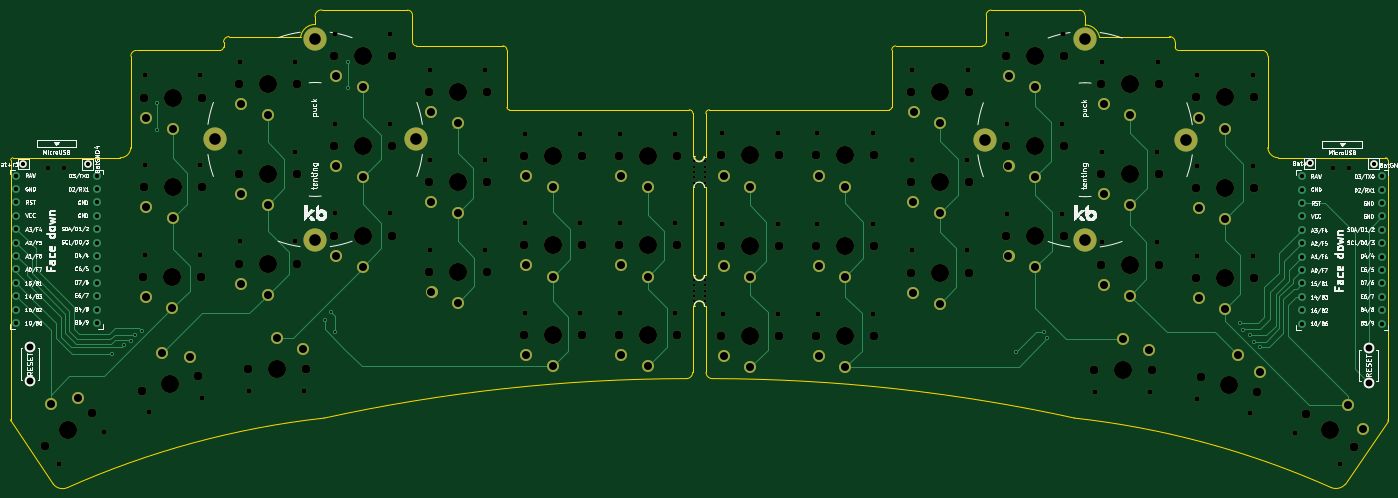
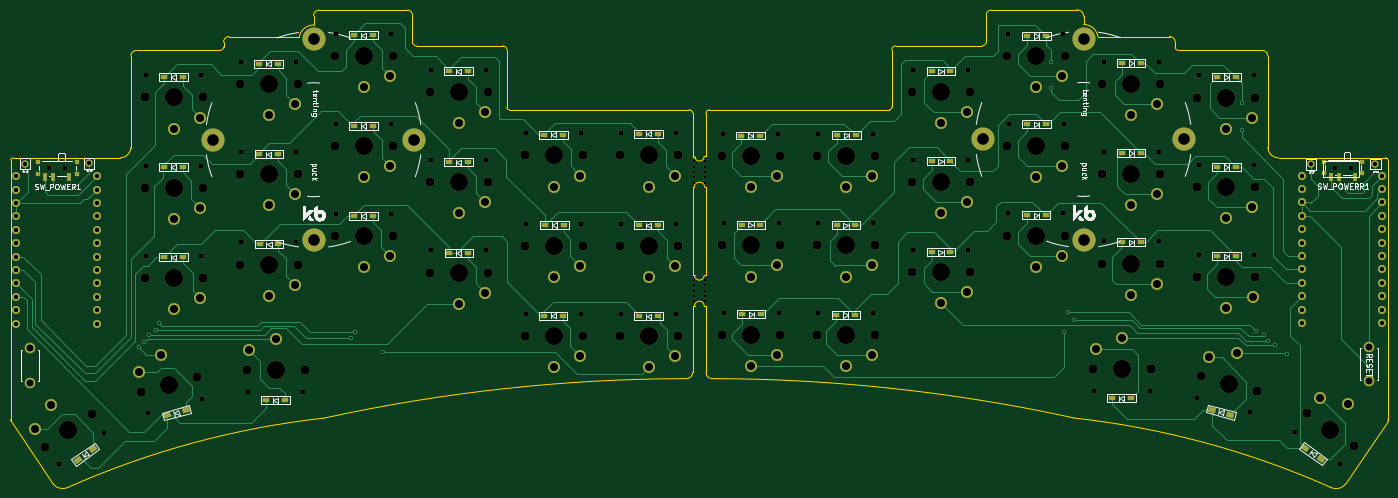
Circuit board: 9 layer files. Board 261.1 x 90.5 mm.
- bottom_copper: sweepv2-B_Cu.gbr (47495 bytes)
- bottom_mask: sweepv2-B_Mask.gbr (16276 bytes)
- bottom_silk: sweepv2-B_Silkscreen.gbr (67682 bytes)
- outline: sweepv2-Edge_Cuts.gbr (5492 bytes)
- top_copper: sweepv2-F_Cu.gbr (21656 bytes)
- top_mask: sweepv2-F_Mask.gbr (11280 bytes)
- top_silk: sweepv2-F_Silkscreen.gbr (122487 bytes)
- drill: sweepv2-NPTH.drl (4145 bytes)
- drill: sweepv2-PTH.drl (3200 bytes)

=== bottom_copper: sweepv2-B_Cu.gbr (47495 bytes, source omitted) ===
=== bottom_mask: sweepv2-B_Mask.gbr (16276 bytes, source omitted) ===
=== bottom_silk: sweepv2-B_Silkscreen.gbr (67682 bytes, source omitted) ===
=== outline: sweepv2-Edge_Cuts.gbr ===
%TF.GenerationSoftware,KiCad,Pcbnew,(6.0.2-0)*%
%TF.CreationDate,2022-05-29T20:11:08-07:00*%
%TF.ProjectId,sweepv2,73776565-7076-4322-9e6b-696361645f70,rev?*%
%TF.SameCoordinates,Original*%
%TF.FileFunction,Profile,NP*%
%FSLAX46Y46*%
G04 Gerber Fmt 4.6, Leading zero omitted, Abs format (unit mm)*
G04 Created by KiCad (PCBNEW (6.0.2-0)) date 2022-05-29 20:11:08*
%MOMM*%
%LPD*%
G01*
G04 APERTURE LIST*
%TA.AperFunction,Profile*%
%ADD10C,0.050000*%
%TD*%
G04 APERTURE END LIST*
D10*
X147269200Y-74472800D02*
X146913600Y-74472800D01*
X149098000Y-74472800D02*
G75*
G03*
X147269200Y-74472800I-914400J0D01*
G01*
X149453600Y-74472800D02*
X149098000Y-74472800D01*
X149148800Y-51968400D02*
X149428200Y-51968400D01*
X147167600Y-51968400D02*
X146939000Y-51968400D01*
X149148800Y-51968400D02*
G75*
G03*
X147167600Y-51968400I-990600J0D01*
G01*
X147294226Y-46075600D02*
G75*
G03*
X149021800Y-46151800I863228J-50778D01*
G01*
X25730200Y-108229400D02*
X17678400Y-96266000D01*
X59055180Y-23374308D02*
G75*
G03*
X57988200Y-24434800I9818J-1076878D01*
G01*
X57353200Y-26009600D02*
G75*
G03*
X57988200Y-25374600I1J634999D01*
G01*
X146964400Y-46075600D02*
X146964400Y-37947600D01*
X110947200Y-25146000D02*
X94564200Y-25146000D01*
X111709200Y-36804600D02*
G75*
G03*
X112166400Y-37261800I457201J1D01*
G01*
X146913600Y-87020400D02*
X146913600Y-74472800D01*
X147269202Y-68656200D02*
G75*
G03*
X148183600Y-69545552I914398J25399D01*
G01*
X57988200Y-24434800D02*
X57988200Y-25374600D01*
X146964400Y-37947600D02*
G75*
G03*
X146278600Y-37261800I-685799J1D01*
G01*
X147294227Y-46075600D02*
X146964400Y-46075600D01*
X18084800Y-46355001D02*
G75*
G03*
X17658332Y-46775732I-5698J-420731D01*
G01*
X111709200Y-36804600D02*
X111709200Y-25908000D01*
X145719800Y-88214200D02*
G75*
G03*
X77078666Y-95695027I578029J-323956237D01*
G01*
X38388198Y-46348918D02*
G75*
G03*
X40423199Y-44417999I35000J2000920D01*
G01*
X25730201Y-108229399D02*
G75*
G03*
X28465795Y-108847420I1752851J1395387D01*
G01*
X40423155Y-27093419D02*
X40423199Y-44417999D01*
X41495252Y-26001558D02*
G75*
G03*
X40423155Y-27093419I9883J-1081980D01*
G01*
X111709200Y-25908000D02*
G75*
G03*
X110947200Y-25146000I-762001J-1D01*
G01*
X146913600Y-68656200D02*
X146939000Y-51968400D01*
X17627600Y-96012000D02*
G75*
G03*
X17678400Y-96266000I660382J-3D01*
G01*
X77078666Y-95695027D02*
G75*
G03*
X28465795Y-108847420I18011982J-162990302D01*
G01*
X92862400Y-18364200D02*
X76657200Y-18338800D01*
X75331283Y-19558000D02*
X75336400Y-21082000D01*
X18084800Y-46355000D02*
X38388198Y-46348917D01*
X93802200Y-24384000D02*
X93802200Y-19308139D01*
X93802200Y-24384000D02*
G75*
G03*
X94564200Y-25146000I762001J1D01*
G01*
X146278600Y-37261800D02*
X112166400Y-37261800D01*
X75336400Y-21082001D02*
G75*
G03*
X72618600Y-23368000I15736J-2777289D01*
G01*
X147269200Y-68656200D02*
X146913600Y-68656200D01*
X93802199Y-19308139D02*
G75*
G03*
X92862400Y-18364200I-943948J0D01*
G01*
X57353200Y-26009600D02*
X41495252Y-26001558D01*
X59055180Y-23374308D02*
X72618600Y-23368000D01*
X17627600Y-96012000D02*
X17658332Y-46775732D01*
X76657200Y-18338800D02*
G75*
G03*
X75331283Y-19558000I-122902J-1196928D01*
G01*
X145719800Y-88214200D02*
G75*
G03*
X146913600Y-87020400I16186J1177614D01*
G01*
X267901405Y-108847420D02*
G75*
G03*
X219288534Y-95695027I-66624853J-149837909D01*
G01*
X149453600Y-87020400D02*
G75*
G03*
X150647400Y-88214200I1193800J0D01*
G01*
X278688800Y-96266000D02*
X270637000Y-108229400D01*
X278688800Y-96266000D02*
G75*
G03*
X278739600Y-96012000I-609600J254000D01*
G01*
X278708868Y-46775732D02*
X278739600Y-96012000D01*
X257937000Y-46348917D02*
X278282400Y-46355000D01*
X278708868Y-46775732D02*
G75*
G03*
X278282400Y-46355000I-420771J0D01*
G01*
X149453600Y-74472800D02*
X149453600Y-87020400D01*
X148183600Y-69545552D02*
G75*
G03*
X149097999Y-68656200I0J914752D01*
G01*
X149453600Y-68656200D02*
X149098000Y-68656200D01*
X149428200Y-51968400D02*
X149453600Y-68656200D01*
X149402800Y-46151800D02*
X149021800Y-46151800D01*
X149402800Y-37947600D02*
X149402800Y-46151800D01*
X150088600Y-37261800D02*
G75*
G03*
X149402800Y-37947600I0J-685800D01*
G01*
X184200800Y-37261800D02*
X150088600Y-37261800D01*
X184200800Y-37261800D02*
G75*
G03*
X184658000Y-36804600I0J457200D01*
G01*
X184658000Y-25908000D02*
X184658000Y-36804600D01*
X185420000Y-25146000D02*
G75*
G03*
X184658000Y-25908000I0J-762000D01*
G01*
X201803000Y-25146000D02*
X185420000Y-25146000D01*
X201803000Y-25146000D02*
G75*
G03*
X202565000Y-24384000I0J762000D01*
G01*
X202565000Y-19308139D02*
X202565000Y-24384000D01*
X203504800Y-18364200D02*
G75*
G03*
X202565000Y-19308139I4144J-943935D01*
G01*
X220243220Y-18370508D02*
X203504800Y-18364200D01*
X221310199Y-19456400D02*
G75*
G03*
X220243220Y-18370508I-1076821J9078D01*
G01*
X221310200Y-21183600D02*
X221310200Y-19456400D01*
X224014371Y-23380506D02*
X237312020Y-23374308D01*
X224014371Y-23380506D02*
G75*
G03*
X221310200Y-21183600I-2729571J-597094D01*
G01*
X238378999Y-24434800D02*
G75*
G03*
X237312020Y-23374308I-1076818J-16406D01*
G01*
X238379000Y-25374600D02*
X238379000Y-24434800D01*
X238379000Y-25374600D02*
G75*
G03*
X239014000Y-26009600I635000J0D01*
G01*
X254871948Y-26001558D02*
X239014000Y-26009600D01*
X255944045Y-27093419D02*
G75*
G03*
X254871948Y-26001558I-1081979J9882D01*
G01*
X219288534Y-95695027D02*
G75*
G03*
X150647400Y-88214200I-69219163J-316475410D01*
G01*
X255944001Y-44417999D02*
X255944045Y-27093419D01*
X267901405Y-108847420D02*
G75*
G03*
X270637000Y-108229400I945326J2179031D01*
G01*
X255944000Y-44417999D02*
G75*
G03*
X257937000Y-46348917I1999705J70001D01*
G01*
M02*

=== top_copper: sweepv2-F_Cu.gbr (21656 bytes, source omitted) ===
=== top_mask: sweepv2-F_Mask.gbr (11280 bytes, source omitted) ===
=== top_silk: sweepv2-F_Silkscreen.gbr (122487 bytes, source omitted) ===
=== drill: sweepv2-NPTH.drl ===
M48
; DRILL file {KiCad (6.0.2-0)} date Sunday, May 29, 2022 at 08:11:01 PM
; FORMAT={-:-/ absolute / inch / decimal}
; #@! TF.CreationDate,2022-05-29T20:11:01-07:00
; #@! TF.GenerationSoftware,Kicad,Pcbnew,(6.0.2-0)
; #@! TF.FileFunction,NonPlated,1,2,NPTH
FMAT,2
INCH
; #@! TA.AperFunction,NonPlated,NPTH,ComponentDrill
T1C0.0197
; #@! TA.AperFunction,NonPlated,NPTH,ComponentDrill
T2C0.0354
; #@! TA.AperFunction,NonPlated,NPTH,ComponentDrill
T3C0.0390
; #@! TA.AperFunction,NonPlated,NPTH,ComponentDrill
T4C0.0670
; #@! TA.AperFunction,NonPlated,NPTH,ComponentDrill
T5C0.1350
%
G90
G05
T1
X5.793Y-1.851
X5.793Y-1.891
X5.793Y-1.931
X5.793Y-1.971
X5.793Y-2.011
X5.794Y-2.737
X5.794Y-2.777
X5.794Y-2.817
X5.794Y-2.857
X5.794Y-2.897
X5.873Y-1.851
X5.873Y-1.891
X5.873Y-1.931
X5.873Y-1.971
X5.873Y-2.011
X5.874Y-2.737
X5.874Y-2.777
X5.874Y-2.817
X5.874Y-2.857
X5.874Y-2.897
T2
X0.9709Y-1.8977
X1.0891Y-1.8977
X10.5659Y-1.9027
X10.6841Y-1.9027
T3
X1.0519Y-4.1081
X1.3886Y-3.8724
X1.6965Y-2.5496
X1.6975Y-1.2106
X1.6975Y-1.8796
X1.7253Y-3.7229
X2.1075Y-2.5496
X2.1085Y-1.2106
X2.1085Y-1.8796
X2.1223Y-3.6165
X2.4065Y-1.1086
X2.4065Y-1.7806
X2.4065Y-2.4496
X2.4745Y-3.5674
X2.8175Y-1.1086
X2.8175Y-1.7806
X2.8175Y-2.4496
X2.8855Y-3.5674
X3.1155Y-1.5716
X3.1165Y-0.9016
X3.1165Y-2.2406
X3.5265Y-1.5716
X3.5275Y-0.9016
X3.5275Y-2.2406
X3.8255Y-1.1706
X3.8255Y-1.8416
X3.8265Y-2.5116
X4.2365Y-1.1706
X4.2365Y-1.8416
X4.2375Y-2.5116
X4.5345Y-1.6446
X4.5345Y-2.3136
X4.5345Y-2.9826
X4.9455Y-1.6446
X4.9455Y-2.3136
X4.9455Y-2.9826
X5.2425Y-2.3136
X5.2425Y-2.9836
X5.2435Y-1.6446
X5.6535Y-2.3136
X5.6535Y-2.9836
X5.6545Y-1.6446
X6.0065Y-1.6426
X6.0065Y-2.3166
X6.0075Y-2.9906
X6.4175Y-1.6426
X6.4175Y-2.3166
X6.4185Y-2.9906
X6.7155Y-1.6426
X6.7155Y-2.3156
X6.7165Y-2.9896
X7.1265Y-1.6426
X7.1265Y-2.3156
X7.1275Y-2.9896
X7.4235Y-1.8426
X7.4235Y-2.5166
X7.4245Y-1.1686
X7.8345Y-1.8426
X7.8345Y-2.5166
X7.8355Y-1.1686
X8.1325Y-1.5716
X8.1325Y-2.2456
X8.1335Y-0.8986
X8.5435Y-1.5716
X8.5435Y-2.2456
X8.5445Y-0.8986
X8.7895Y-3.5764
X8.8415Y-1.7826
X8.8415Y-2.4566
X8.8425Y-1.1086
X9.2005Y-3.5764
X9.2525Y-1.7826
X9.2525Y-2.4566
X9.2535Y-1.1086
X9.5487Y-3.6245
X9.5515Y-1.2096
X9.5515Y-1.8836
X9.5515Y-2.5576
X9.9457Y-3.7309
X9.9625Y-1.2096
X9.9625Y-1.8836
X9.9625Y-2.5576
X10.2788Y-3.8776
X10.6155Y-4.1133
T4
X0.948Y-3.979
X1.3028Y-3.7306
X1.6718Y-3.566
X1.6855Y-2.715
X1.6865Y-1.376
X1.6865Y-2.045
X2.0902Y-3.454
X2.1185Y-2.715
X2.1195Y-1.376
X2.1195Y-2.045
X2.3955Y-1.274
X2.3955Y-1.946
X2.3955Y-2.615
X2.4635Y-3.402
X2.8285Y-1.274
X2.8285Y-1.946
X2.8285Y-2.615
X2.8965Y-3.402
X3.1045Y-1.737
X3.1055Y-1.067
X3.1055Y-2.406
X3.5375Y-1.737
X3.5385Y-1.067
X3.5385Y-2.406
X3.8145Y-1.336
X3.8145Y-2.007
X3.8155Y-2.677
X4.2475Y-1.336
X4.2475Y-2.007
X4.2485Y-2.677
X4.5235Y-1.81
X4.5235Y-2.479
X4.5235Y-3.148
X4.9565Y-1.81
X4.9565Y-2.479
X4.9565Y-3.148
X5.2315Y-2.479
X5.2315Y-3.149
X5.2325Y-1.81
X5.6645Y-2.479
X5.6645Y-3.149
X5.6655Y-1.81
X5.9955Y-1.808
X5.9955Y-2.482
X5.9965Y-3.156
X6.4285Y-1.808
X6.4285Y-2.482
X6.4295Y-3.156
X6.7045Y-1.808
X6.7045Y-2.481
X6.7055Y-3.155
X7.1375Y-1.808
X7.1375Y-2.481
X7.1385Y-3.155
X7.4125Y-2.008
X7.4125Y-2.682
X7.4135Y-1.334
X7.8455Y-2.008
X7.8455Y-2.682
X7.8465Y-1.334
X8.1215Y-1.737
X8.1215Y-2.411
X8.1225Y-1.064
X8.5545Y-1.737
X8.5545Y-2.411
X8.5555Y-1.064
X8.7785Y-3.411
X8.8305Y-1.948
X8.8305Y-2.622
X8.8315Y-1.274
X9.2115Y-3.411
X9.2635Y-1.948
X9.2635Y-2.622
X9.2645Y-1.274
X9.5405Y-1.375
X9.5405Y-2.049
X9.5405Y-2.723
X9.5808Y-3.462
X9.9735Y-1.375
X9.9735Y-2.049
X9.9735Y-2.723
X9.9992Y-3.574
X10.3646Y-3.7358
X10.7194Y-3.9842
T5
X1.1254Y-3.8548
X1.881Y-3.51
X1.902Y-2.715
X1.903Y-1.376
X1.903Y-2.045
X2.612Y-1.274
X2.612Y-1.946
X2.612Y-2.615
X2.68Y-3.402
X3.321Y-1.737
X3.322Y-1.067
X3.322Y-2.406
X4.031Y-1.336
X4.031Y-2.007
X4.032Y-2.677
X4.74Y-1.81
X4.74Y-2.479
X4.74Y-3.148
X5.448Y-2.479
X5.448Y-3.149
X5.449Y-1.81
X6.212Y-1.808
X6.212Y-2.482
X6.213Y-3.156
X6.921Y-1.808
X6.921Y-2.481
X6.922Y-3.155
X7.629Y-2.008
X7.629Y-2.682
X7.63Y-1.334
X8.338Y-1.737
X8.338Y-2.411
X8.339Y-1.064
X8.995Y-3.411
X9.047Y-1.948
X9.047Y-2.622
X9.048Y-1.274
X9.757Y-1.375
X9.757Y-2.049
X9.757Y-2.723
X9.79Y-3.518
X10.542Y-3.86
T0
M30

=== drill: sweepv2-PTH.drl ===
M48
; DRILL file {KiCad (6.0.2-0)} date Sunday, May 29, 2022 at 08:11:01 PM
; FORMAT={-:-/ absolute / inch / decimal}
; #@! TF.CreationDate,2022-05-29T20:11:01-07:00
; #@! TF.GenerationSoftware,Kicad,Pcbnew,(6.0.2-0)
; #@! TF.FileFunction,Plated,1,2,PTH
FMAT,2
INCH
; #@! TA.AperFunction,Plated,PTH,ViaDrill
T1C0.0157
; #@! TA.AperFunction,Plated,PTH,ComponentDrill
T2C0.0320
; #@! TA.AperFunction,Plated,PTH,ComponentDrill
T3C0.0512
; #@! TA.AperFunction,Plated,PTH,ComponentDrill
T4C0.0598
; #@! TA.AperFunction,Plated,PTH,ComponentDrill
T5C0.0866
%
G90
G05
T1
X1.448Y-3.286
X1.537Y-3.224
X1.591Y-3.191
X1.619Y-3.145
X1.677Y-3.119
X1.787Y-1.419
X1.787Y-1.621
X3.041Y-3.033
X3.083Y-2.978
X3.112Y-3.127
X3.21Y-1.109
X3.21Y-1.306
X8.196Y-3.275
X8.403Y-3.124
X8.432Y-3.172
X9.866Y-3.061
X9.891Y-3.113
X9.942Y-3.147
X9.976Y-3.199
X10.015Y-3.24
T2
X0.7371Y-1.9576
X0.7371Y-2.0576
X0.7371Y-2.1576
X0.7371Y-2.2576
X0.7371Y-2.3576
X0.7371Y-2.4576
X0.7371Y-2.5576
X0.7371Y-2.6576
X0.7371Y-2.7576
X0.7371Y-2.8576
X0.7371Y-2.9576
X0.7371Y-3.0576
X0.789Y-1.873
X1.268Y-1.875
X1.3363Y-1.9576
X1.3363Y-2.0576
X1.3363Y-2.1576
X1.3363Y-2.2576
X1.3363Y-2.3576
X1.3363Y-2.4576
X1.3363Y-2.5576
X1.3363Y-2.6576
X1.3363Y-2.7576
X1.3363Y-2.8576
X1.3363Y-2.9576
X1.3363Y-3.0576
X10.3323Y-1.9626
X10.3323Y-2.0626
X10.3323Y-2.1626
X10.3323Y-2.2626
X10.3323Y-2.3626
X10.3323Y-2.4626
X10.3323Y-2.5626
X10.3323Y-2.6626
X10.3323Y-2.7626
X10.3323Y-2.8626
X10.3323Y-2.9626
X10.3323Y-3.0626
X10.388Y-1.866
X10.866Y-1.868
X10.9315Y-1.9626
X10.9315Y-2.0626
X10.9315Y-2.1626
X10.9315Y-2.2626
X10.9315Y-2.3626
X10.9315Y-2.4626
X10.9315Y-2.5626
X10.9315Y-2.6626
X10.9315Y-2.7626
X10.9315Y-2.8626
X10.9315Y-2.9626
X10.9315Y-3.0626
T3
X0.838Y-3.237
X0.838Y-3.493
X10.828Y-3.248
X10.828Y-3.504
T4
X0.9921Y-3.6645
X1.2008Y-3.6193
X1.7051Y-2.8646
X1.7061Y-1.5256
X1.7061Y-2.1946
X1.8209Y-3.2856
X1.902Y-2.9473
X1.903Y-1.6083
X1.903Y-2.2773
X2.0324Y-3.3145
X2.4151Y-1.4236
X2.4151Y-2.0956
X2.4151Y-2.7646
X2.612Y-1.5063
X2.612Y-2.1783
X2.612Y-2.8473
X2.68Y-3.1697
X2.8769Y-3.2524
X3.1241Y-1.8866
X3.1251Y-1.2166
X3.1251Y-2.5556
X3.321Y-1.9693
X3.322Y-1.2993
X3.322Y-2.6383
X3.8341Y-1.4856
X3.8341Y-2.1566
X3.8351Y-2.8266
X4.031Y-1.5683
X4.031Y-2.2393
X4.032Y-2.9093
X4.5431Y-1.9596
X4.5431Y-2.6286
X4.5431Y-3.2976
X4.74Y-2.0423
X4.74Y-2.7113
X4.74Y-3.3803
X5.2511Y-2.6286
X5.2511Y-3.2986
X5.2521Y-1.9596
X5.448Y-2.7113
X5.448Y-3.3813
X5.449Y-2.0423
X6.0151Y-1.9576
X6.0151Y-2.6316
X6.0161Y-3.3056
X6.212Y-2.0403
X6.212Y-2.7143
X6.213Y-3.3883
X6.7241Y-1.9576
X6.7241Y-2.6306
X6.7251Y-3.3046
X6.921Y-2.0403
X6.921Y-2.7133
X6.922Y-3.3873
X7.4321Y-2.1576
X7.4321Y-2.8316
X7.4331Y-1.4836
X7.629Y-2.2403
X7.629Y-2.9143
X7.63Y-1.5663
X8.1411Y-1.8866
X8.1411Y-2.5606
X8.1421Y-1.2136
X8.338Y-1.9693
X8.338Y-2.6433
X8.339Y-1.2963
X8.8501Y-2.0976
X8.8501Y-2.7716
X8.8511Y-1.4236
X8.995Y-3.1787
X9.047Y-2.1803
X9.047Y-2.8543
X9.048Y-1.5063
X9.1919Y-3.2614
X9.5601Y-1.5246
X9.5601Y-2.1986
X9.5601Y-2.8726
X9.757Y-1.6073
X9.757Y-2.2813
X9.757Y-2.9553
X9.8501Y-3.2936
X10.0189Y-3.4244
X10.6752Y-3.6697
X10.7891Y-3.8504
T5
X2.2168Y-1.6881
X2.9668Y-0.9381
X2.9668Y-2.4381
X3.7168Y-1.6881
X7.9627Y-1.6904
X8.7127Y-0.9404
X8.7127Y-2.4404
X9.4627Y-1.6904
T0
M30

